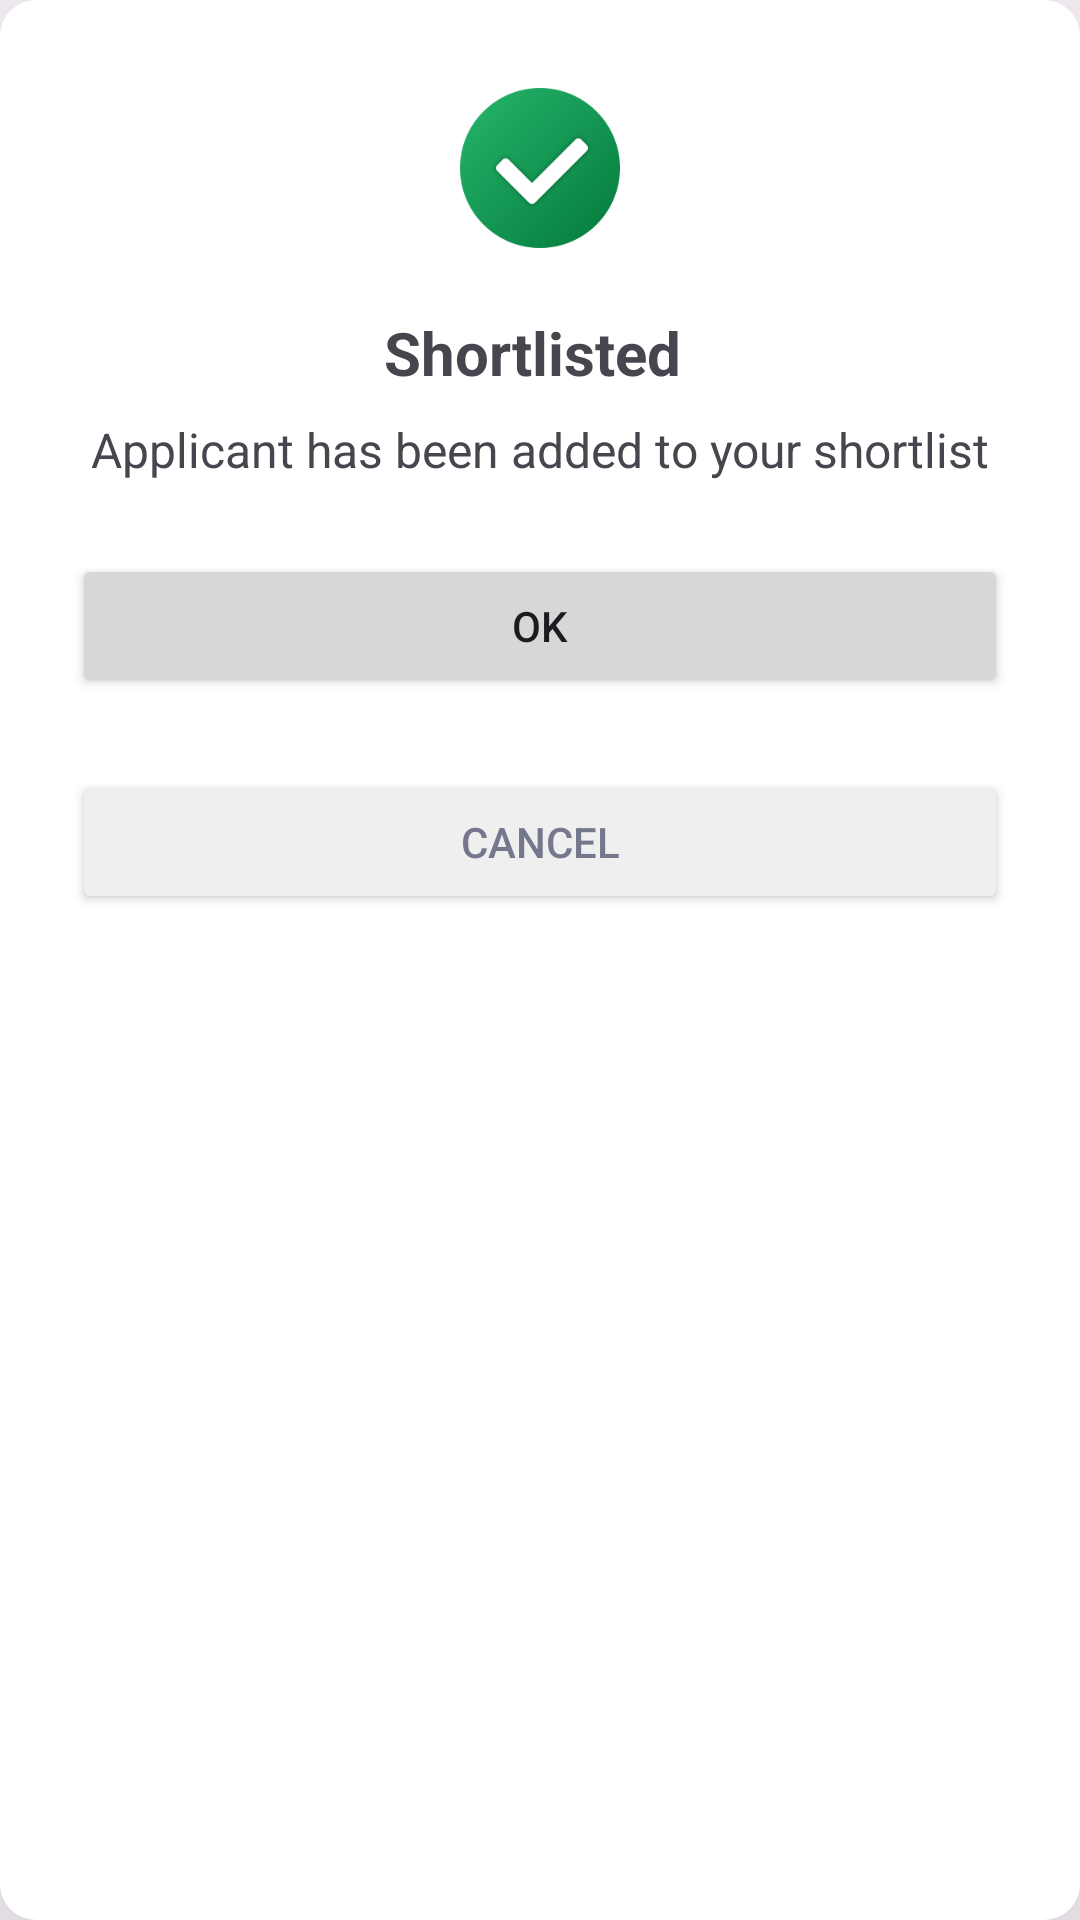

Reconstruct the res/layout file that produces this screen, plus the resources it refers to.
<!-- AndroidManifest.xml: application theme Theme.CompanyApp -->
<!-- res/layout/dialog_status_update.xml -->
<LinearLayout xmlns:android="http://schemas.android.com/apk/res/android"
    android:layout_width="match_parent"
    android:layout_height="wrap_content"
    android:orientation="vertical"
    android:layout_margin="5dp"
    android:background="@drawable/dialog_background"
    android:elevation="50dp"
    android:padding="24dp">

    <ImageView
        android:id="@+id/dialog_icon"
        android:layout_width="64dp"
        android:layout_height="64dp"
        android:src="@drawable/ic_completed"
        android:layout_gravity="center"/>

    <TextView
        android:id="@+id/dialog_title"
        android:layout_width="match_parent"
        android:layout_height="wrap_content"
        android:textSize="20sp"
        android:textStyle="bold"
        android:gravity="center"
        android:text="Shortlisted "
        android:layout_marginTop="16dp"/>

    <TextView
        android:id="@+id/dialog_message"
        android:layout_width="match_parent"
        android:layout_height="wrap_content"
        android:textSize="16sp"
        android:text="Applicant has been added to your shortlist"
        android:gravity="center"
        android:layout_marginTop="8dp"/>

    <Button
        android:id="@+id/ok_button"
        android:layout_width="match_parent"
        android:layout_height="48dp"
        android:text="OK"
        android:layout_marginTop="24dp"/>
    <Button
    android:id="@+id/cancel_button"
    android:layout_width="match_parent"
    android:layout_height="48dp"
    android:text="Cancel"
    android:backgroundTint="@color/GrayBG"
        android:textColor="@color/LightText"
    android:layout_marginTop="24dp"/>

</LinearLayout>
<!-- resources referenced by this layout -->
<resources>
  <color name="GrayBG">#EFEFEF</color>
  <color name="LightText">#75788D</color>
  <!-- drawable dialog_background (drawable) -->
  <shape xmlns:android="http://schemas.android.com/apk/res/android">
      <solid android:color="@android:color/white" />
      <corners android:radius="12dp" />
      <padding android:left="16dp" android:top="16dp" android:right="16dp" android:bottom="16dp" />
  </shape>
  <!-- drawable ic_completed: png bitmap (drawable, 7489 bytes) -->
  <style name="Theme.CompanyApp" parent="Theme.Material3.DayNight.NoActionBar">
          
          <item name="colorPrimary">#2355C4</item>
          <item name="colorPrimaryVariant">#2355C4</item>
          <item name="colorOnPrimary">@color/white</item>
          
          <item name="colorSecondary">#2355C4</item>
          <item name="colorSecondaryVariant">#2355C4</item>
          <item name="colorOnSecondary">@color/black</item>
          
          <item name="android:statusBarColor">#2355C4</item>
          
      </style>
  <color name="white">#FFFFFFFF</color>
  <color name="black">#FF000000</color>
</resources>
